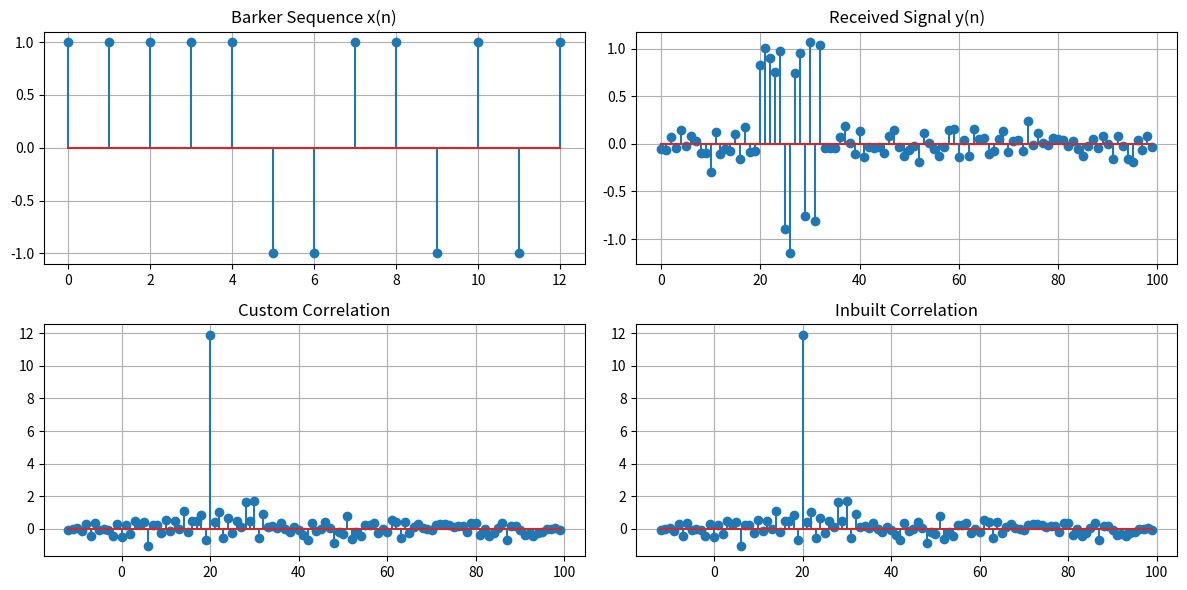

Generate this figure with matplotlib:
import numpy as np
import matplotlib.pyplot as plt

def fold_signal(signal, n):
    return signal[::-1], -n[::-1]

def shift_signal(signal, n, shift_amount):
    n_shifted = n + shift_amount
    return n_shifted, signal

def multiply_signals(signal1, n1, signal2, n2):
    n_common = np.arange(min(n1[0], n2[0]), max(n1[-1], n2[-1]) + 1)
    x_common = np.zeros(len(n_common))
    h_common = np.zeros(len(n_common))
    x_common[np.isin(n_common, n1)] = signal1
    h_common[np.isin(n_common, n2)] = signal2
    return n_common, x_common * h_common

def correlation(x, n1, h, n2):
    h_folded, n2_folded = fold_signal(h, n2)
    n_corr = np.arange(n1[0] + n2_folded[0], n1[-1] + n2_folded[-1] + 1)
    y = np.zeros(len(n_corr))
    for i, n0 in enumerate(n_corr):
        h_shifted_n, h_shifted_signal = shift_signal(h_folded, n2_folded, n0)
        _, product = multiply_signals(x, n1, h_shifted_signal, h_shifted_n)
        y[i] = np.sum(product)
    return n_corr, y

x = np.array([1, 1, 1, 1, 1, -1, -1, 1, 1, -1, 1, -1, 1])
n = np.arange(0, len(x))

N = 100
D = 20
a = 0.9
variance = 0.01

v = np.random.normal(0, np.sqrt(variance), N)

y = np.zeros(N)
for i in range(N):
    if i >= D and i - D < len(x):
        y[i] = a * x[i - D] + v[i]
    else:
        y[i] = v[i]

n_y = np.arange(0, N)

n_corr_custom, corr_custom = correlation(y, n_y, x, n)

corr_inbuilt = np.correlate(y, x, mode='full')
lags = np.arange(-(len(x) - 1), len(y))


plt.figure(figsize=(12, 6))

plt.subplot(2, 2, 1)
plt.title('Barker Sequence x(n)')
plt.stem(n, x)
plt.grid(True)

plt.subplot(2, 2, 2)
plt.title('Received Signal y(n)')
plt.stem(n_y, y)
plt.grid(True)

plt.subplot(2, 2, 3)
plt.title('Custom Correlation')
plt.stem(lags, corr_inbuilt)
plt.grid(True)

plt.subplot(2, 2, 4)
plt.title('Inbuilt Correlation')
plt.stem(lags, corr_inbuilt)
plt.grid(True)

plt.tight_layout()
plt.show()